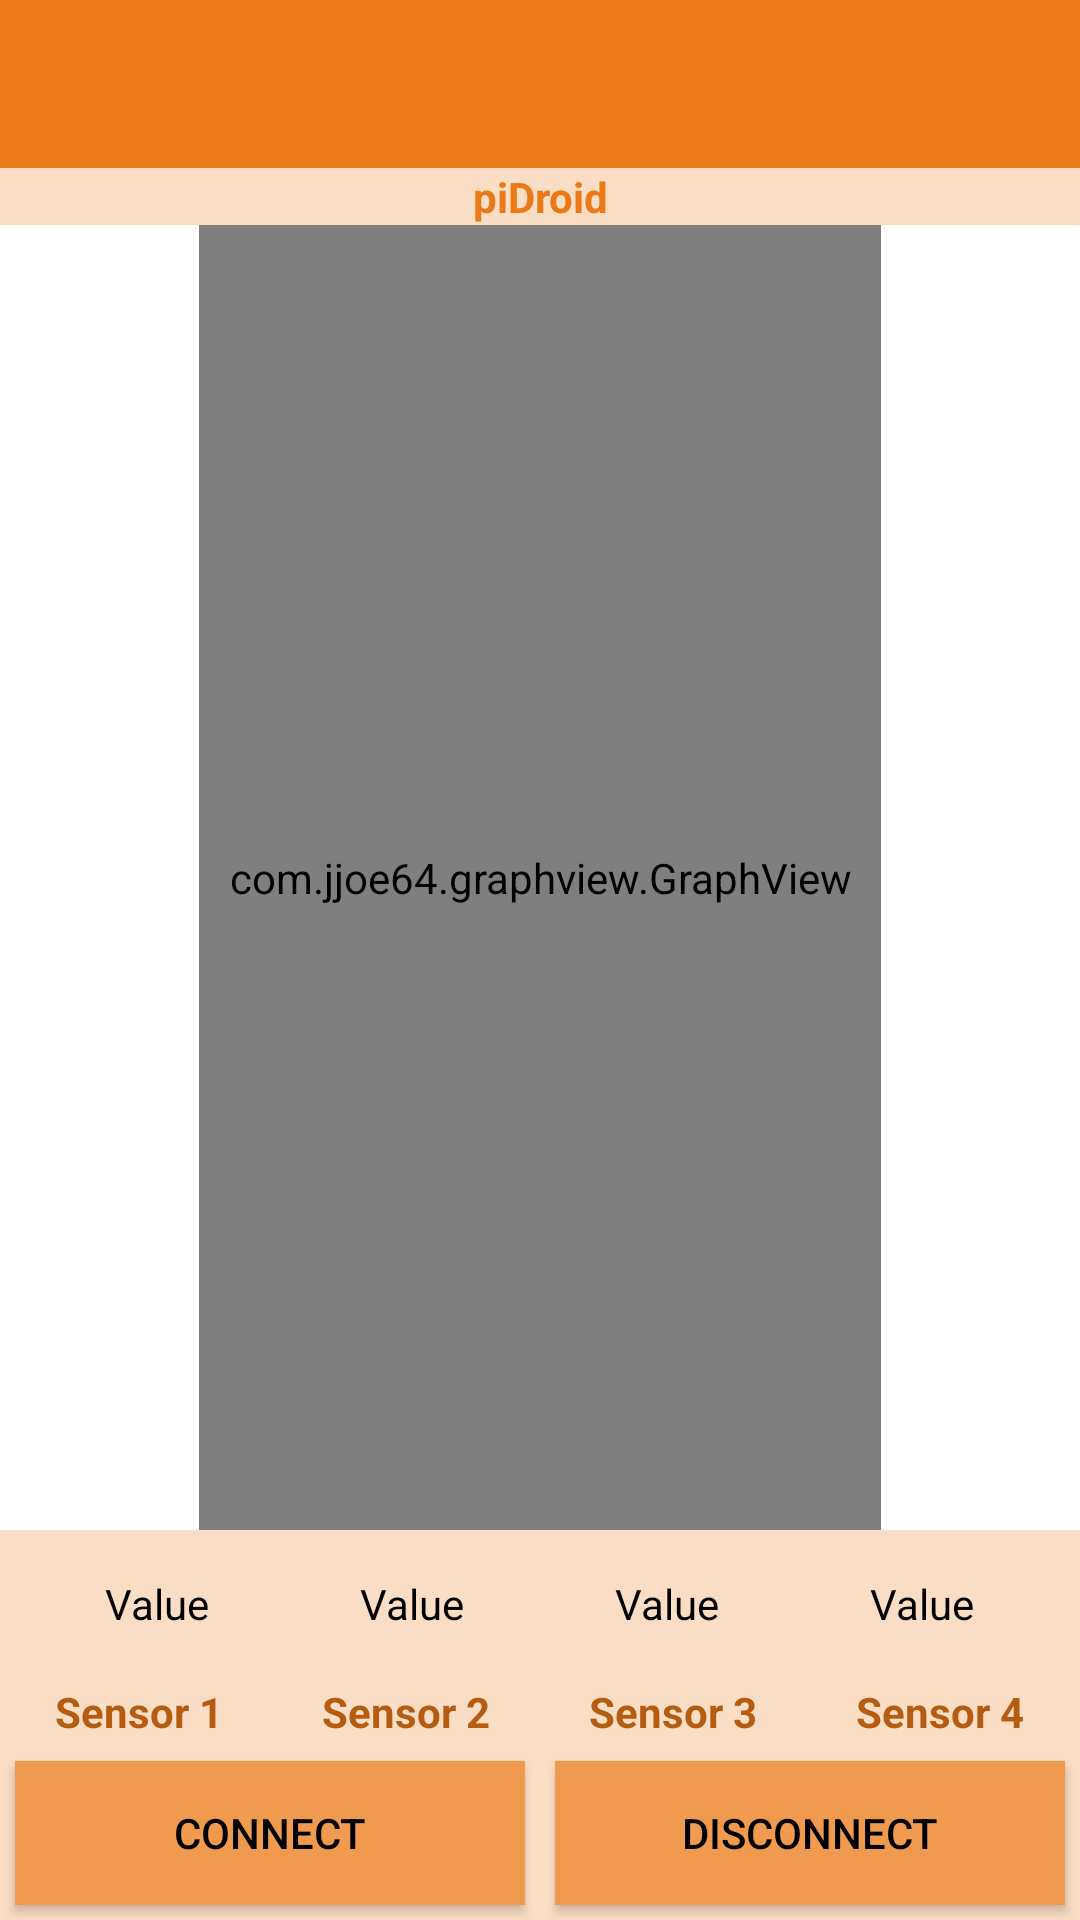

Write the Android layout XML for this screen, with the resource values it uses.
<!-- AndroidManifest.xml: application theme AppTheme -->
<!-- res/layout/activity_main.xml -->
<?xml version="1.0" encoding="utf-8"?>
<RelativeLayout xmlns:android="http://schemas.android.com/apk/res/android"
    xmlns:app="http://schemas.android.com/apk/res-auto"
    xmlns:tools="http://schemas.android.com/tools"
    android:id="@+id/activity_main"
    android:layout_width="match_parent"
    android:layout_height="match_parent"
    tools:context="example.pidroid.MainActivity">

    <android.support.v7.widget.Toolbar xmlns:android="http://schemas.android.com/apk/res/android"
        xmlns:app="http://schemas.android.com/apk/res-auto"
        android:id="@+id/toolbar"
        android:layout_width="match_parent"
        android:layout_height="wrap_content"
        android:layout_alignParentTop="true"
        android:background="@color/primary"
        android:title="@string/app_name"
        app:theme="@style/ThemeOverlay.AppCompat.Dark.ActionBar" />

    <TextView
        android:id="@+id/status_textView"
        android:layout_width="match_parent"
        android:layout_height="wrap_content"
        android:layout_below="@id/toolbar"
        android:background="@color/accent"
        android:gravity="center"
        android:text="@string/app_name"
        android:textColor="@color/primary"
        android:textStyle="bold" />

    <LinearLayout
        android:id="@+id/buttons"
        android:layout_width="match_parent"
        android:layout_height="wrap_content"
        android:layout_alignParentBottom="true"
        android:background="@color/accent"
        android:gravity="fill_horizontal"
        android:orientation="horizontal">

        <Button
            android:id="@+id/connect_button"
            android:layout_width="0dp"
            android:layout_height="wrap_content"
            android:layout_margin="5sp"
            android:layout_weight="1"
            android:background="@color/primary_light"
            android:text="@string/connect"
            android:textColor="@color/primary_text"
            tools:ignore="ButtonStyle" />

        <Button
            android:id="@+id/disconnect_button"
            android:layout_width="0dp"
            android:layout_height="wrap_content"
            android:layout_margin="5sp"
            android:layout_weight="1"
            android:background="@color/primary_light"
            android:text="@string/disconnect"
            android:textColor="@color/primary_text"
            tools:ignore="ButtonStyle" />
    </LinearLayout>

    <LinearLayout
        android:id="@+id/sensor_views"
        android:layout_width="match_parent"
        android:layout_height="wrap_content"
        android:layout_above="@+id/buttons"
        android:background="@color/accent"
        android:gravity="fill_horizontal"
        android:orientation="vertical">


        <LinearLayout
            android:layout_width="match_parent"
            android:layout_height="wrap_content"
            android:layout_gravity="fill_horizontal"
            android:orientation="horizontal"
            android:padding="10sp">

            <TextView
                android:id="@+id/sensor1_value_textView"
                android:layout_width="0dp"
                android:layout_height="wrap_content"
                android:layout_margin="5sp"
                android:layout_weight="1"
                android:gravity="center"
                android:text="@string/value"
                android:textColor="@color/primary_text" />

            <TextView
                android:id="@+id/sensor2_value_textView"
                android:layout_width="0dp"
                android:layout_height="wrap_content"
                android:layout_margin="5sp"
                android:layout_weight="1"
                android:gravity="center"
                android:text="@string/value"
                android:textColor="@color/primary_text" />

            <TextView
                android:id="@+id/sensor3_value_textView"
                android:layout_width="0dp"
                android:layout_height="wrap_content"
                android:layout_margin="5sp"
                android:layout_weight="1"
                android:gravity="center"
                android:text="@string/value"
                android:textColor="@color/primary_text" />

            <TextView
                android:id="@+id/sensor4_value_textView"
                android:layout_width="0dp"
                android:layout_height="wrap_content"
                android:layout_margin="5sp"
                android:layout_weight="1"
                android:gravity="center"
                android:text="@string/value"
                android:textColor="@color/primary_text" />
        </LinearLayout>

        <LinearLayout
            android:layout_width="match_parent"
            android:layout_height="wrap_content"
            android:layout_gravity="fill_horizontal"
            android:orientation="horizontal"
            android:padding="2sp">

            <TextView
                android:id="@+id/sensor1_textView"
                android:layout_width="0dp"
                android:layout_height="wrap_content"
                android:layout_weight="1"
                android:gravity="center"
                android:text="@string/sensor_1"
                android:textColor="@color/primary_dark"
                android:textStyle="bold" />

            <TextView
                android:id="@+id/sensor2_textView"
                android:layout_width="0dp"
                android:layout_height="wrap_content"
                android:layout_weight="1"
                android:gravity="center"
                android:text="@string/sensor_2"
                android:textColor="@color/primary_dark"
                android:textStyle="bold" />

            <TextView
                android:id="@+id/sensor3_textView"
                android:layout_width="0dp"
                android:layout_height="wrap_content"
                android:layout_weight="1"
                android:gravity="center"
                android:text="@string/sensor_3"
                android:textColor="@color/primary_dark"
                android:textStyle="bold" />

            <TextView
                android:id="@+id/sensor4_textView"
                android:layout_width="0dp"
                android:layout_height="wrap_content"
                android:layout_weight="1"
                android:gravity="center"
                android:text="@string/sensor_4"
                android:textColor="@color/primary_dark"
                android:textStyle="bold" />
        </LinearLayout>

    </LinearLayout>

    <com.jjoe64.graphview.GraphView
        android:id="@+id/graph"
        android:layout_width="wrap_content"
        android:layout_height="wrap_content"
        android:layout_above="@id/sensor_views"
        android:layout_below="@id/status_textView"
        android:layout_centerHorizontal="true"
        android:background="@color/accent"
        android:padding="10sp"
        app:seriesColor="@color/primary_light"
        app:seriesType="bar" />

</RelativeLayout>
<!-- resources referenced by this layout -->
<resources>
  <color name="accent">#FADDC5</color>
  <color name="primary">#EB7917</color>
  <color name="primary_dark">#B55C10</color>
  <color name="primary_light">#F09A4F</color>
  <color name="primary_text">#000000</color>
  <string name="app_name">piDroid</string>
  <string name="connect">Connect</string>
  <string name="disconnect">Disconnect</string>
  <string name="sensor_1">Sensor 1</string>
  <string name="sensor_2">Sensor 2</string>
  <string name="sensor_3">Sensor 3</string>
  <string name="sensor_4">Sensor 4</string>
  <string name="value">Value</string>
  <style name="AppTheme" parent="Theme.AppCompat.Light.NoActionBar">
          
          <item name="colorPrimary">@color/primary</item>
          <item name="colorPrimaryDark">@color/primary_dark</item>
          <item name="colorAccent">@color/accent</item>
          <item name="android:colorBackground">@color/divider</item>
          <item name="android:colorForeground">@android:color/black</item>
          
          <item name="android:textColorPrimary">@color/primary_text</item>
          <item name="android:textColorPrimaryInverse">@color/secondary_text</item>
          <item name="android:textColorSecondary">@color/secondary_text</item>
          <item name="android:textColorSecondaryInverse">@color/primary_text</item>
          <item name="android:windowBackground">@color/secondary_text</item>
          <item name="android:itemBackground">@color/primary_dark</item>
  
      </style>
  <color name="divider">#FADDC5</color>
  <color name="secondary_text">#FFFFFF</color>
</resources>
